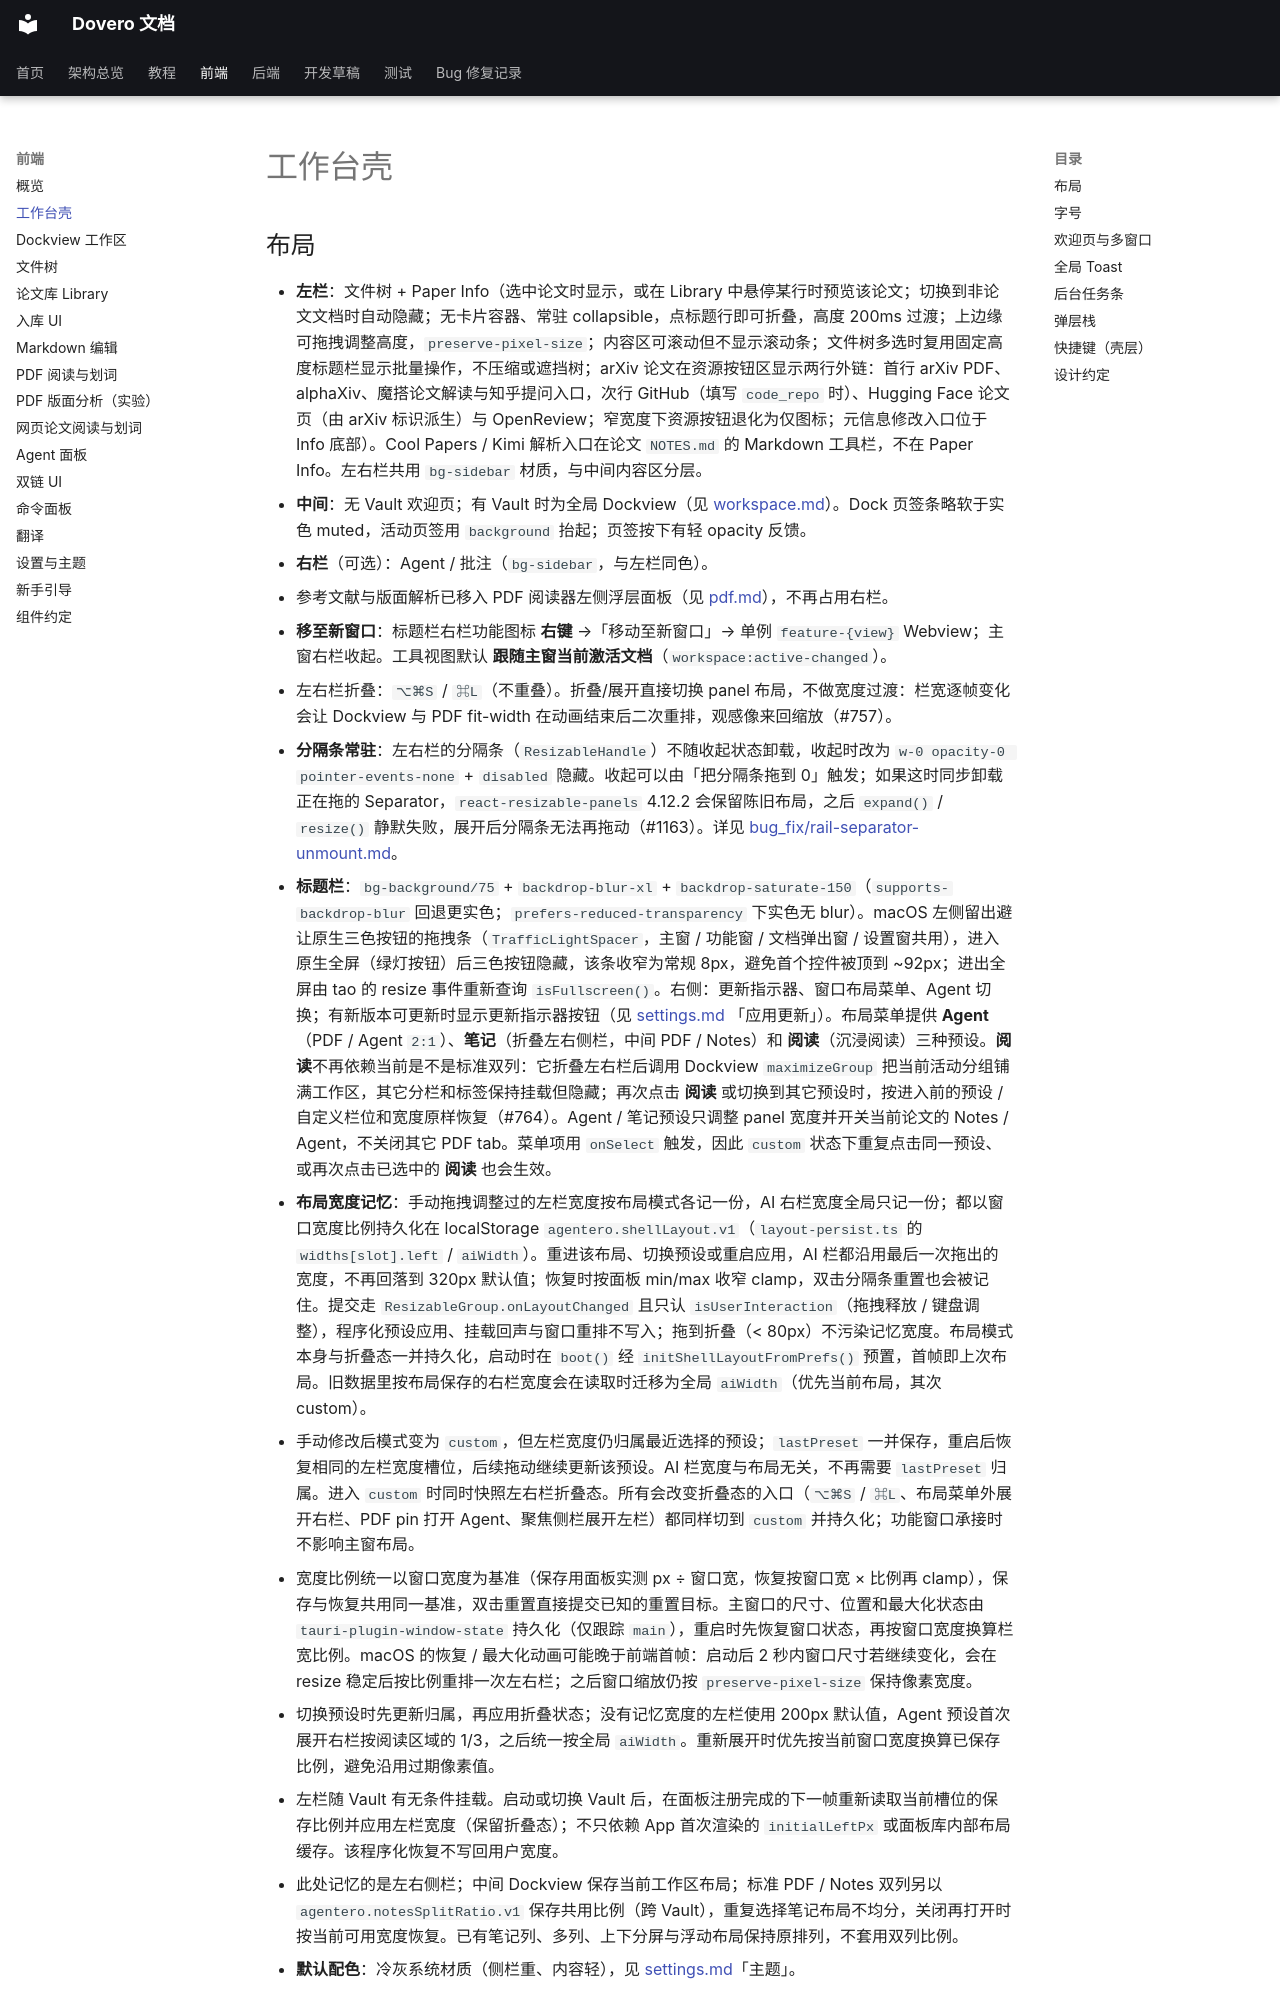

repository: nonsense-j/Agentero · page: frontend/shell/index.html · generator: mkdocs

# 工作台壳

## 布局

- **左栏**：文件树 + Paper Info（选中论文时显示，或在 Library 中悬停某行时预览该论文；切换到非论文文档时自动隐藏；无卡片容器、常驻 collapsible，点标题行即可折叠，高度 200ms 过渡；上边缘可拖拽调整高度，`preserve-pixel-size`；内容区可滚动但不显示滚动条；文件树多选时复用固定高度标题栏显示批量操作，不压缩或遮挡树；arXiv 论文在资源按钮区显示两行外链：首行 arXiv PDF、alphaXiv、魔搭论文解读与知乎提问入口，次行 GitHub（填写 `code_repo` 时）、Hugging Face 论文页（由 arXiv 标识派生）与 OpenReview；窄宽度下资源按钮退化为仅图标；元信息修改入口位于 Info 底部）。Cool Papers / Kimi 解析入口在论文 `NOTES.md` 的 Markdown 工具栏，不在 Paper Info。左右栏共用 `bg-sidebar` 材质，与中间内容区分层。
- **中间**：无 Vault 欢迎页；有 Vault 时为全局 Dockview（见 [workspace.md](workspace.md)）。Dock 页签条略软于实色 muted，活动页签用 `background` 抬起；页签按下有轻 opacity 反馈。
- **右栏**（可选）：Agent / 批注（`bg-sidebar`，与左栏同色）。
  - 参考文献与版面解析已移入 PDF 阅读器左侧浮层面板（见 [pdf.md](pdf.md)），不再占用右栏。
  - **移至新窗口**：标题栏右栏功能图标 **右键** →「移动至新窗口」→ 单例 `feature-{view}` Webview；主窗右栏收起。工具视图默认 **跟随主窗当前激活文档**（`workspace:active-changed`）。
- 左右栏折叠：`⌥⌘S` / `⌘L`（不重叠）。折叠/展开直接切换 panel 布局，不做宽度过渡：栏宽逐帧变化会让 Dockview 与 PDF fit-width 在动画结束后二次重排，观感像来回缩放（#757）。
- **分隔条常驻**：左右栏的分隔条（`ResizableHandle`）不随收起状态卸载，收起时改为 `w-0 opacity-0 pointer-events-none` + `disabled` 隐藏。收起可以由「把分隔条拖到 0」触发；如果这时同步卸载正在拖的 Separator，`react-resizable-panels` 4.12.2 会保留陈旧布局，之后 `expand()` / `resize()` 静默失败，展开后分隔条无法再拖动（#1163）。详见 [bug_fix/rail-separator-unmount.md](../bug_fix/rail-separator-unmount.md)。
- **标题栏**：`bg-background/75` + `backdrop-blur-xl` + `backdrop-saturate-150`（`supports-backdrop-blur` 回退更实色；`prefers-reduced-transparency` 下实色无 blur）。macOS 左侧留出避让原生三色按钮的拖拽条（`TrafficLightSpacer`，主窗 / 功能窗 / 文档弹出窗 / 设置窗共用），进入原生全屏（绿灯按钮）后三色按钮隐藏，该条收窄为常规 8px，避免首个控件被顶到 ~92px；进出全屏由 tao 的 resize 事件重新查询 `isFullscreen()`。右侧：更新指示器、窗口布局菜单、Agent 切换；有新版本可更新时显示更新指示器按钮（见 [settings.md](settings.md) 「应用更新」）。布局菜单提供 **Agent**（PDF / Agent `2:1`）、**笔记**（折叠左右侧栏，中间 PDF / Notes）和 **阅读**（沉浸阅读）三种预设。**阅读**不再依赖当前是不是标准双列：它折叠左右栏后调用 Dockview `maximizeGroup` 把当前活动分组铺满工作区，其它分栏和标签保持挂载但隐藏；再次点击 **阅读** 或切换到其它预设时，按进入前的预设 / 自定义栏位和宽度原样恢复（#764）。Agent / 笔记预设只调整 panel 宽度并开关当前论文的 Notes / Agent，不关闭其它 PDF tab。菜单项用 `onSelect` 触发，因此 `custom` 状态下重复点击同一预设、或再次点击已选中的 **阅读** 也会生效。
- **布局宽度记忆**：手动拖拽调整过的左栏宽度按布局模式各记一份，AI 右栏宽度全局只记一份；都以窗口宽度比例持久化在 localStorage `agentero.shellLayout.v1`（`layout-persist.ts` 的 `widths[slot].left` / `aiWidth`）。重进该布局、切换预设或重启应用，AI 栏都沿用最后一次拖出的宽度，不再回落到 320px 默认值；恢复时按面板 min/max 收窄 clamp，双击分隔条重置也会被记住。提交走 `ResizableGroup.onLayoutChanged` 且只认 `isUserInteraction`（拖拽释放 / 键盘调整），程序化预设应用、挂载回声与窗口重排不写入；拖到折叠（< 80px）不污染记忆宽度。布局模式本身与折叠态一并持久化，启动时在 `boot()` 经 `initShellLayoutFromPrefs()` 预置，首帧即上次布局。旧数据里按布局保存的右栏宽度会在读取时迁移为全局 `aiWidth`（优先当前布局，其次 custom）。
  - 手动修改后模式变为 `custom`，但左栏宽度仍归属最近选择的预设；`lastPreset` 一并保存，重启后恢复相同的左栏宽度槽位，后续拖动继续更新该预设。AI 栏宽度与布局无关，不再需要 `lastPreset` 归属。进入 `custom` 时同时快照左右栏折叠态。所有会改变折叠态的入口（`⌥⌘S` / `⌘L`、布局菜单外展开右栏、PDF pin 打开 Agent、聚焦侧栏展开左栏）都同样切到 `custom` 并持久化；功能窗口承接时不影响主窗布局。
  - 宽度比例统一以窗口宽度为基准（保存用面板实测 px ÷ 窗口宽，恢复按窗口宽 × 比例再 clamp），保存与恢复共用同一基准，双击重置直接提交已知的重置目标。主窗口的尺寸、位置和最大化状态由 `tauri-plugin-window-state` 持久化（仅跟踪 `main`），重启时先恢复窗口状态，再按窗口宽度换算栏宽比例。macOS 的恢复 / 最大化动画可能晚于前端首帧：启动后 2 秒内窗口尺寸若继续变化，会在 resize 稳定后按比例重排一次左右栏；之后窗口缩放仍按 `preserve-pixel-size` 保持像素宽度。
  - 切换预设时先更新归属，再应用折叠状态；没有记忆宽度的左栏使用 200px 默认值，Agent 预设
